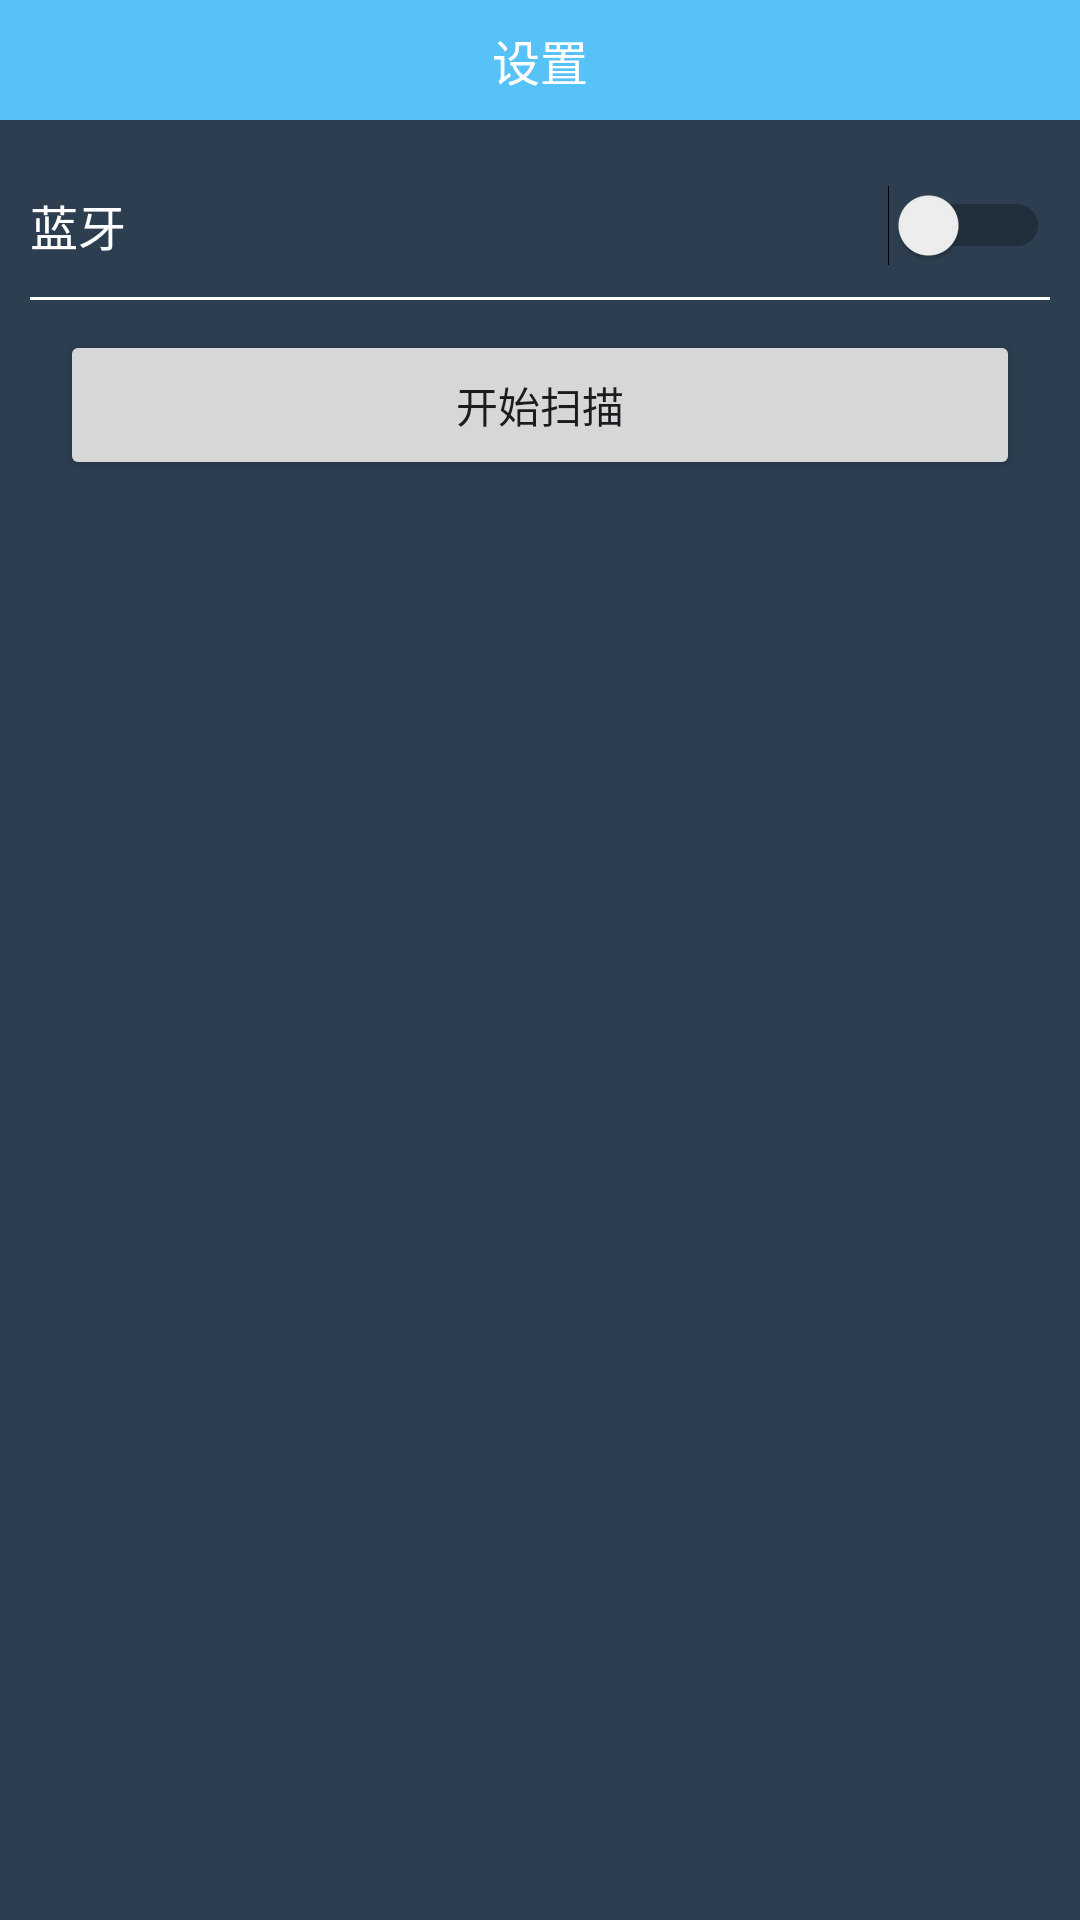

Here is an Android app screen rendered from its layout file. Give the layout XML and the strings, colors and styles it references.
<!-- AndroidManifest.xml: application theme Theme.ShineDrive -->
<!-- res/layout/layout_menu.xml -->
<?xml version="1.0" encoding="utf-8"?>
<LinearLayout xmlns:android="http://schemas.android.com/apk/res/android"
    xmlns:tools="http://schemas.android.com/tools"
    android:orientation="vertical"
    android:layout_width="290dp"
    android:layout_height="match_parent">


    <LinearLayout
        android:layout_width="match_parent"
        android:layout_height="40dp"
        android:background="@color/pageTittle">
        <TextView
            android:layout_width="match_parent"
            android:layout_height="40dp"
            android:text="设置"
            android:gravity="center"
            android:textSize="16sp"
            android:textColor="@color/white"/>
    </LinearLayout>

    <LinearLayout
        android:layout_width="match_parent"
        android:layout_height="match_parent"
        android:orientation="vertical"
        android:padding="10dp"
        android:background="@color/menuPageBackColor">

        <Switch
            android:id="@+id/BtSwitch"
            android:layout_width="match_parent"
            android:layout_height="50dp"
            android:text="蓝牙"
            android:textColor="@color/white"
            android:textSize="16sp"
            android:background="@drawable/bottom_solid"
            tools:ignore="UseSwitchCompatOrMaterialXml" />

        <Button
            android:id="@+id/ScanBluetoothButton"
            android:layout_width="match_parent"
            android:layout_height="50dp"
            android:layout_margin="10sp"
            android:onClick="startScanBlueTooth"
            android:text="开始扫描" />
        <ListView
            android:id="@+id/BlueToothList"
            android:layout_width="match_parent"
            android:layout_height="match_parent">

        </ListView>
    </LinearLayout>


</LinearLayout>
<!-- resources referenced by this layout -->
<resources>
  <color name="menuPageBackColor">#FF2C3E50</color>
  <color name="pageTittle">#AA03A9F4</color>
  <color name="white">#FFFFFFFF</color>
  <!-- drawable bottom_solid (drawable) -->
  <?xml version="1.0" encoding="utf-8"?>
  <layer-list xmlns:android="http://schemas.android.com/apk/res/android">
      <item>
          <shape>
              <solid android:color="@color/white"/>
          </shape>
      </item>
      <item android:bottom="1dp">
          <shape>
              <solid android:color="@color/menuPageBackColor"/>
          </shape>
      </item>
  </layer-list>
  <style name="Theme.ShineDrive" parent="Base.Theme.ShineDrive">
  
      </style>
  <style name="Base.Theme.ShineDrive" parent="Theme.Material3.DayNight.NoActionBar">
          
          
      </style>
</resources>
